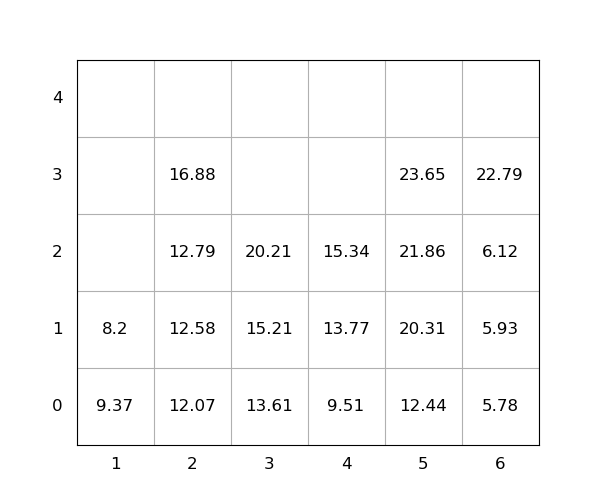

The file beside this chart, header and first rows:
idx, loc_x, loc_y, loc_z, weight, seq, emerg, reloc, size(ft)
1, 3, 0, 0, 13.61, 1, 0, 0, 20
2, 3, 0, 1, 15.21, 2, 0, 0, 20
3, 5, 0, 0, 12.44, 3, 0, 0, 20
4, 6, 0, 0, 5.78, 4, 0, 0, 20
5, 2, 0, 0, 12.07, 5, 0, 0, 20
6, 5, 0, 1, 20.31, 6, 0, 0, 20
7, 4, 0, 0, 9.51, 7, 0, 0, 20
8, 4, 0, 1, 13.77, 8, 0, 0, 20
9, 2, 0, 1, 12.58, 9, 0, 0, 20
10, 1, 0, 0, 9.37, 10, 0, 1.0, 20
11, 5, 0, 2, 21.86, 11, 0, 0, 20
12, 5, 0, 3, 23.65, 12, 0, 0, 20
13, 2, 0, 2, 12.79, 13, 0, 0, 20
14, 3, 0, 2, 20.21, 14, 0, 0, 20
15, 2, 0, 3, 16.88, 15, 0, 0, 20
16, 1, 0, 1, 8.2, 16, 0, 1.0, 20
17, 6, 0, 1, 5.93, 17, 0, 0, 20
18, 4, 0, 2, 15.34, 18, 0, 0, 20
19, 6, 0, 2, 6.12, 19, 0, 0, 20
20, 6, 0, 3, 22.79, 20, 0, 0, 20
